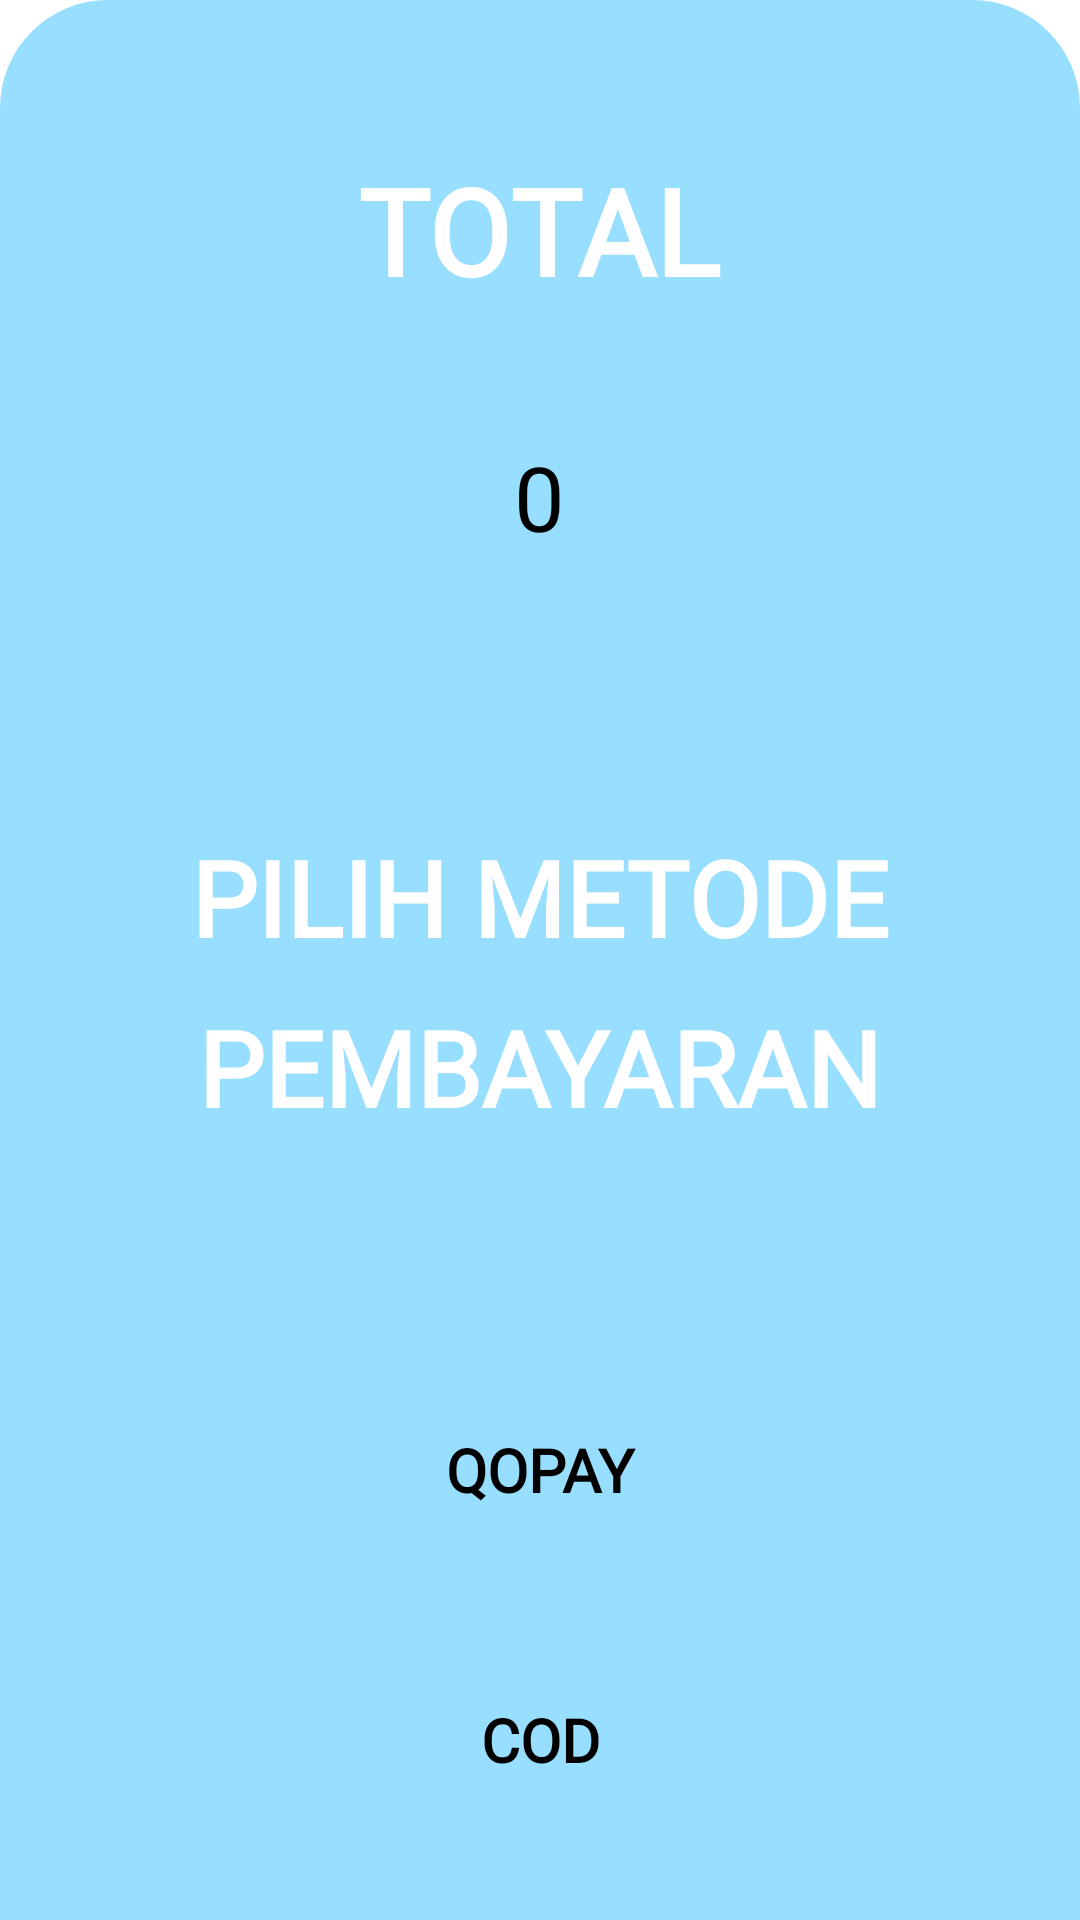

Android layout source for this screen:
<!-- AndroidManifest.xml: application theme Theme.Qola -->
<!-- res/layout/fragment_total.xml -->
<?xml version="1.0" encoding="utf-8"?>
<RelativeLayout xmlns:android="http://schemas.android.com/apk/res/android"
    xmlns:tools="http://schemas.android.com/tools"
    android:layout_width="match_parent"
    android:layout_height="match_parent"
    android:background="@color/white"
    android:id="@+id/fragment_total"
    tools:context=".TotalFragment">
    <ImageView
        android:layout_width="70dp"
        android:layout_height="70dp"
        android:layout_marginStart="330dp"
        android:layout_marginTop="5dp"
        android:src="@drawable/logo"
        android:importantForAccessibility="no" />

    <ImageView
        android:id="@+id/iv_back_total"
        android:layout_width="35sp"
        android:layout_height="35sp"
        android:src="@drawable/back_black"
        android:layout_marginTop="15dp"
        android:layout_marginStart="15dp"
        android:importantForAccessibility="no" />


    <RelativeLayout
        android:layout_width="match_parent"
        android:layout_height="match_parent"
        android:gravity="bottom">
        <RelativeLayout
            android:layout_width="match_parent"
            android:layout_height="750dp"
            android:layout_gravity="bottom"
            android:background="@drawable/card_blue"
            android:layout_centerVertical="true"
            tools:ignore="UselessParent">

            <TextView
                android:id="@+id/tv_total"
                android:layout_width="wrap_content"
                android:layout_height="wrap_content"
                android:text="@string/total"
                android:fontFamily="@font/yusei_magic"
                android:textStyle="bold"
                android:textSize="40sp"
                android:textColor="@color/white"
                android:layout_centerHorizontal="true"
                android:layout_marginTop="50dp"/>
            <ImageView
                android:layout_width="350dp"
                android:layout_height="70dp"
                android:layout_below="@id/tv_total"
                android:layout_marginTop="30dp"
                android:background="@drawable/card"
                android:layout_centerHorizontal="true"
                android:importantForAccessibility="no" />

            <TextView
                android:id="@+id/biaya"
                android:layout_width="wrap_content"
                android:layout_height="wrap_content"
                android:layout_centerHorizontal="true"
                android:text="@string/harga"
                android:textColor="@color/black"
                android:fontFamily="@font/yusei_magic"
                android:layout_below="@id/tv_total"
                android:layout_marginTop="42dp"
                android:textSize="30sp"/>


            <TextView
                android:id="@id/metode"
                android:layout_below="@+id/biaya"
                android:layout_width="wrap_content"
                android:layout_height="wrap_content"
                android:text="@string/method"
                android:layout_marginTop="90dp"
                android:textSize="35sp"
                android:textStyle="bold"
                android:textColor="@color/white"
                android:fontFamily="@font/yusei_magic"
                android:layout_centerHorizontal="true"/>

            <TextView
                android:layout_below="@+id/metode"
                android:layout_width="wrap_content"
                android:layout_height="wrap_content"
                android:text="@string/pembayarannya"
                android:layout_marginTop="10dp"
                android:textSize="35sp"
                android:textStyle="bold"
                android:textColor="@color/white"
                android:fontFamily="@font/yusei_magic"
                android:layout_centerHorizontal="true"/>

            <androidx.appcompat.widget.AppCompatButton
                android:layout_width="280dp"
                android:layout_height="60dp"
                android:id="@+id/btn_qopay_payment"
                android:layout_marginTop="460sp"
                android:text="@string/qopay"
                android:textStyle="bold"
                android:textSize="20sp"
                android:fontFamily="@font/yusei_magic"
                android:background="@drawable/card"
                android:textColor="@android:color/black"
                android:backgroundTint="@android:color/white"
                android:layout_centerHorizontal="true"
                />

            <androidx.appcompat.widget.AppCompatButton
                android:layout_width="280dp"
                android:layout_height="60dp"
                android:id="@+id/btn_cod"
                android:layout_marginTop="30sp"
                android:text="@string/cod"
                android:layout_below="@id/btn_qopay_payment"
                android:textStyle="bold"
                android:textSize="20sp"
                android:fontFamily="@font/yusei_magic"
                android:background="@drawable/card"
                android:textColor="@android:color/black"
                android:backgroundTint="@android:color/white"
                android:layout_centerHorizontal="true"
                />

        </RelativeLayout>

    </RelativeLayout>





</RelativeLayout>
<!-- resources referenced by this layout -->
<resources>
  <color name="black">#FF000000</color>
  <color name="white">#FFFFFFFF</color>
  <!-- drawable card_blue (drawable) -->
  <?xml version="1.0" encoding="utf-8"?>
  <selector xmlns:android="http://schemas.android.com/apk/res/android">
      <item>
          <shape android:shape="rectangle">
              <solid android:color="@color/primary"/>
              <corners android:topRightRadius="36dp"
                  android:topLeftRadius="36dp"/>
          </shape>
  
      </item>
  </selector>
  <!-- drawable logo: png bitmap (drawable, 49943 bytes) -->
  <string name="cod">COD</string>
  <string name="harga">0</string>
  <string name="method">PILIH METODE</string>
  <string name="pembayarannya">PEMBAYARAN</string>
  <string name="qopay">QOPAY</string>
  <string name="total">TOTAL</string>
  <style name="Theme.Qola" parent="Base.Theme.Qola" />
  <color name="primary">#97DEFF</color>
  <style name="Base.Theme.Qola" parent="Theme.MaterialComponents.Light.NoActionBar">
          
          <item name="colorButtonNormal">@color/white</item>
          <item name="colorSecondary">@color/primary</item>
          <item name="colorSecondaryVariant">@color/primary</item>
          <item name="android:statusBarColor">@color/black</item>
          <item name="android:button">@color/white</item>
          <item name="cardBackgroundColor">@color/white</item>
          <item name="cardViewStyle">@color/white</item>
  
      </style>
</resources>
